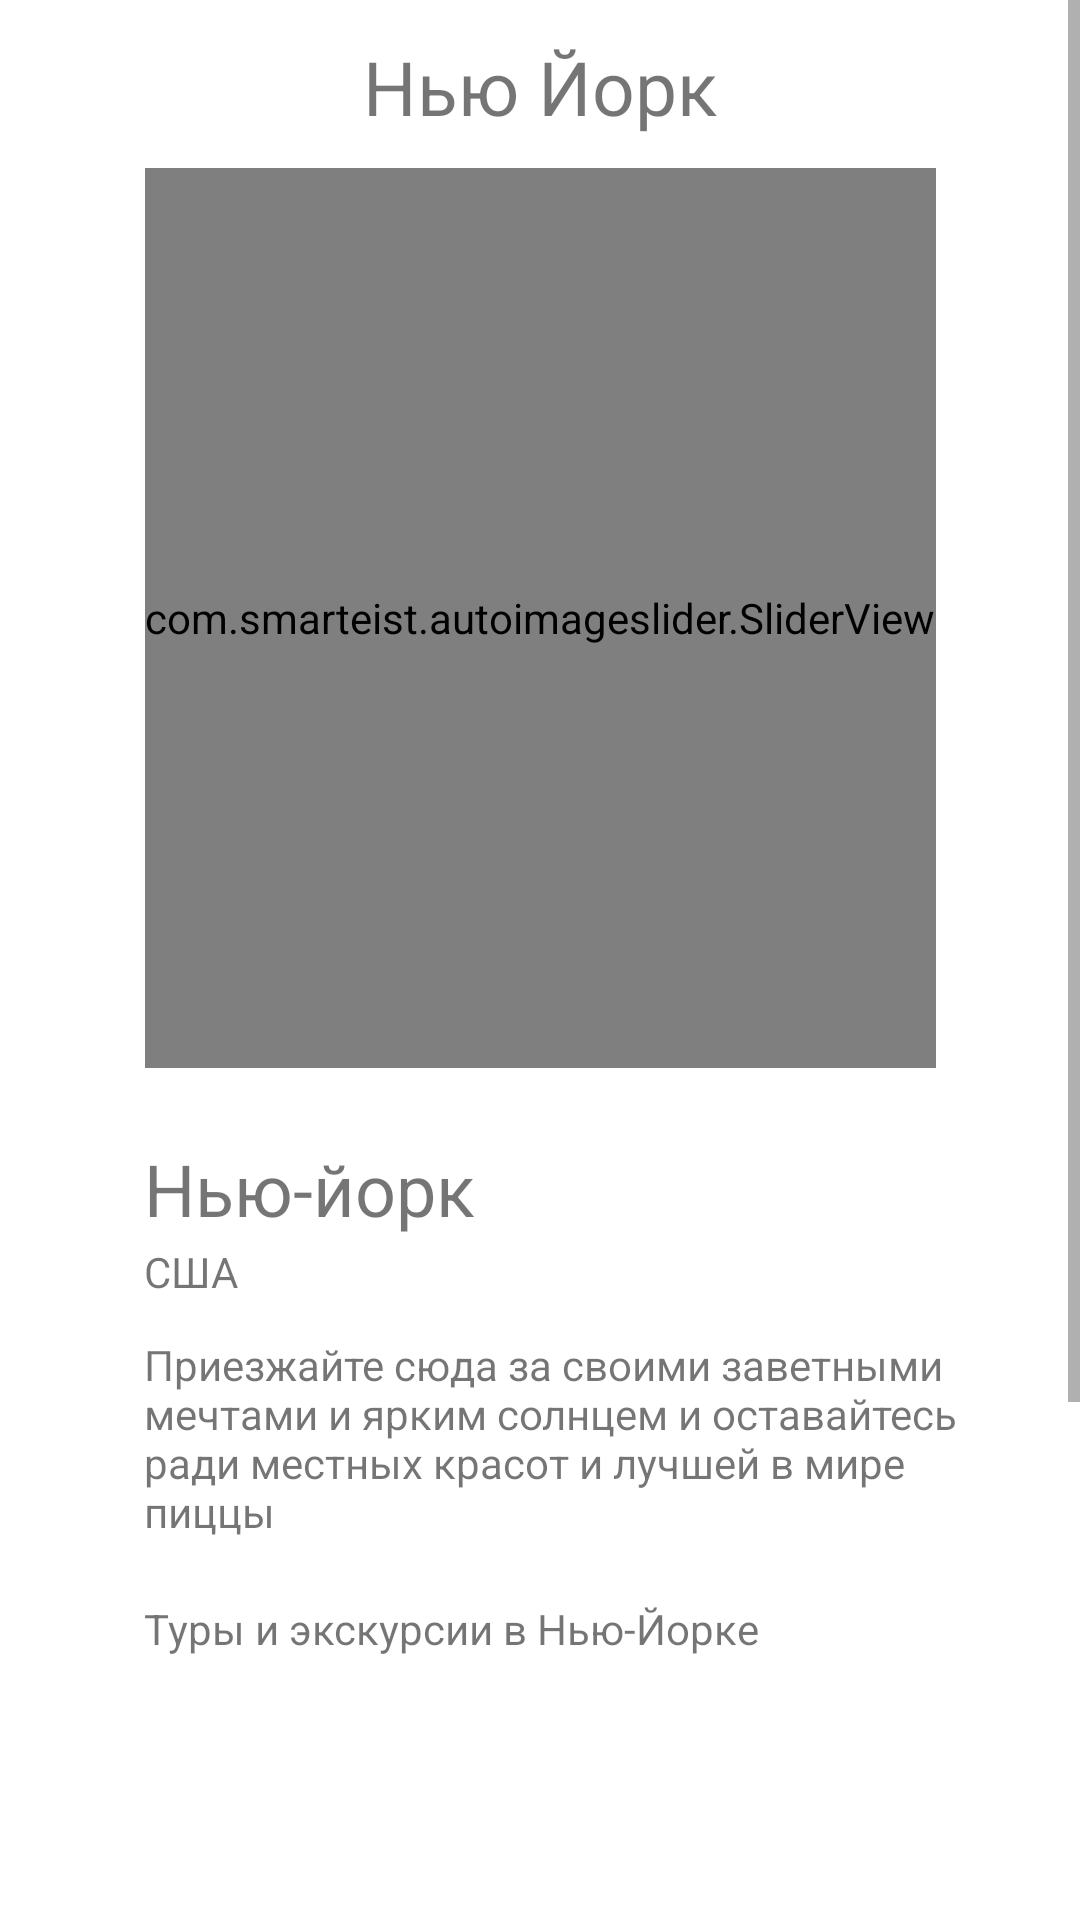

Write the Android layout XML for this screen, with the resource values it uses.
<!-- AndroidManifest.xml: application theme Theme.Kr -->
<!-- res/layout/fragment_ny.xml -->
<?xml version="1.0" encoding="utf-8"?>
<ScrollView xmlns:android="http://schemas.android.com/apk/res/android"
    xmlns:app="http://schemas.android.com/apk/res-auto"
    xmlns:tools="http://schemas.android.com/tools"
    android:layout_width="match_parent"
    android:layout_height="wrap_content"
    tools:context=".pages.NYFragment">

    <androidx.constraintlayout.widget.ConstraintLayout
        android:layout_width="match_parent"
        android:layout_height="wrap_content">

        <androidx.appcompat.widget.Toolbar
            android:id="@+id/toolbar"
            android:layout_width="0dp"
            android:layout_height="wrap_content"
            android:layout_marginStart="3dp"
            android:background="@color/white"
            android:minHeight="?attr/actionBarSize"
            app:layout_constraintEnd_toEndOf="parent"
            app:layout_constraintHorizontal_bias="1.0"
            app:layout_constraintStart_toStartOf="parent"
            app:layout_constraintTop_toTopOf="parent"
            app:theme="@style/ToolbarTheme" />

        <TextView
            android:layout_width="wrap_content"
            android:layout_height="match_parent"
            android:layout_marginTop="12dp"
            android:text="Нью Йорк"
            android:textSize="25sp"
            app:layout_constraintEnd_toEndOf="parent"
            app:layout_constraintStart_toStartOf="parent"
            app:layout_constraintTop_toTopOf="parent" />

        <com.smarteist.autoimageslider.SliderView
            android:id="@+id/imageSlider"
            android:layout_width="wrap_content"
            android:layout_height="300dp"
            app:layout_constraintEnd_toEndOf="parent"
            app:layout_constraintHorizontal_bias="0.5"
            app:layout_constraintStart_toStartOf="parent"
            app:layout_constraintTop_toBottomOf="@+id/toolbar"
            app:sliderAnimationDuration="600"
            app:sliderAutoCycleDirection="back_and_forth"
            app:sliderAutoCycleEnabled="true"
            app:sliderIndicatorGravity="center_horizontal|bottom"
            app:sliderIndicatorMargin="15dp"
            app:sliderIndicatorPadding="3dp"
            app:sliderIndicatorRadius="2dp"
            app:sliderIndicatorSelectedColor="#5A5A5A"
            app:sliderIndicatorUnselectedColor="#fff"
            app:sliderStartAutoCycle="true" />

        <TextView
            android:id="@+id/textView13"
            android:layout_width="wrap_content"
            android:layout_height="wrap_content"
            android:layout_marginStart="48dp"
            android:layout_marginTop="24dp"
            android:text="Нью-йорк"
            android:textSize="24sp"
            app:layout_constraintStart_toStartOf="parent"
            app:layout_constraintTop_toBottomOf="@+id/imageSlider" />

        <TextView
            android:id="@+id/textView19"
            android:layout_width="wrap_content"
            android:layout_height="wrap_content"
            android:layout_marginStart="48dp"
            android:layout_marginTop="2dp"
            android:text="США"
            app:layout_constraintStart_toStartOf="parent"
            app:layout_constraintTop_toBottomOf="@+id/textView13" />
        <TextView
            android:id="@+id/textView14"
            android:layout_width="300dp"
            android:layout_height="wrap_content"
            android:layout_marginStart="48dp"
            android:layout_marginTop="12dp"
            android:text="Приезжайте сюда за своими заветными мечтами и ярким солнцем и оставайтесь ради местных красот и лучшей в мире пиццы"
            app:layout_constraintStart_toStartOf="parent"
            app:layout_constraintTop_toBottomOf="@+id/textView19" />

        <TextView
            android:id="@+id/textView15"
            android:layout_width="wrap_content"
            android:layout_height="wrap_content"
            android:layout_marginStart="48dp"
            android:layout_marginTop="20dp"
            android:text="Туры и экскурсии в Нью-Йорке"
            app:layout_constraintStart_toStartOf="parent"
            app:layout_constraintTop_toBottomOf="@+id/textView14" />

        <androidx.recyclerview.widget.RecyclerView
            android:id="@+id/ToursNY"
            android:layout_width="0dp"
            android:layout_height="300dp"
            android:layout_marginTop="24dp"
            android:paddingStart="30dp"
            app:layout_constraintEnd_toEndOf="parent"
            app:layout_constraintHorizontal_bias="0.5"
            app:layout_constraintStart_toStartOf="parent"
            app:layout_constraintTop_toBottomOf="@+id/textView15" />
    </androidx.constraintlayout.widget.ConstraintLayout>
</ScrollView>
<!-- resources referenced by this layout -->
<resources>
  <color name="white">#FFFFFFFF</color>
  <style name="ToolbarTheme" parent="@style/ThemeOverlay.AppCompat.ActionBar">
          <item name="colorControlNormal">@color/colorControlNormal</item>
      </style>
  <style name="Theme.Kr" parent="Theme.MaterialComponents.DayNight.DarkActionBar">
          
          <item name="colorPrimary">@color/purple_500</item>
          <item name="colorPrimaryVariant">@color/purple_700</item>
          <item name="colorOnPrimary">@color/white</item>
          
          <item name="colorSecondary">@color/teal_200</item>
          <item name="colorSecondaryVariant">@color/teal_700</item>
          <item name="colorOnSecondary">@color/black</item>
          <item name="windowActionBar">false</item>
          <item name="windowNoTitle">true</item>
      </style>
  <color name="colorControlNormal">#000000</color>
  <color name="purple_500">#E91E63</color>
  <color name="purple_700">#FF3700B3</color>
  <color name="teal_200">#FF03DAC5</color>
  <color name="teal_700">#FF018786</color>
  <color name="black">#FF000000</color>
</resources>
